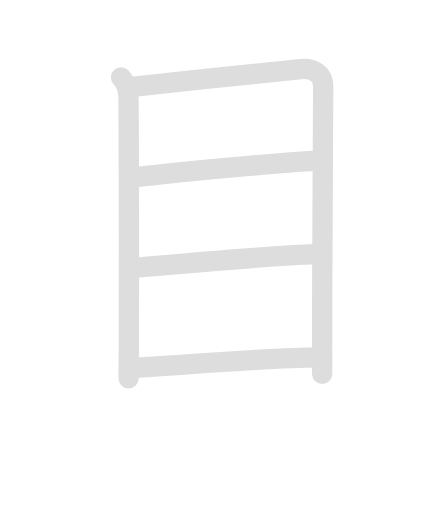
t = 0.00 s
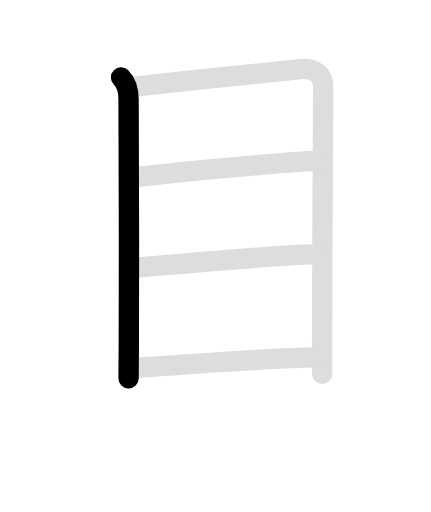
t = 1.50 s
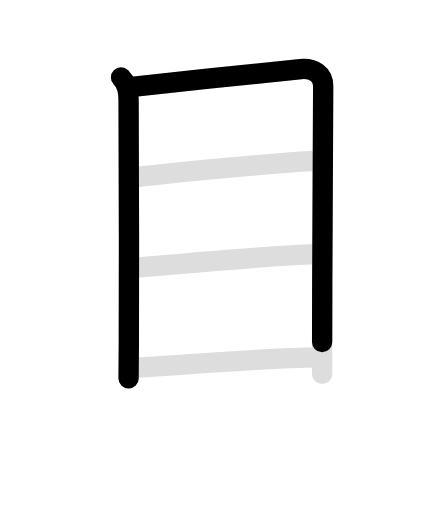
t = 3.05 s
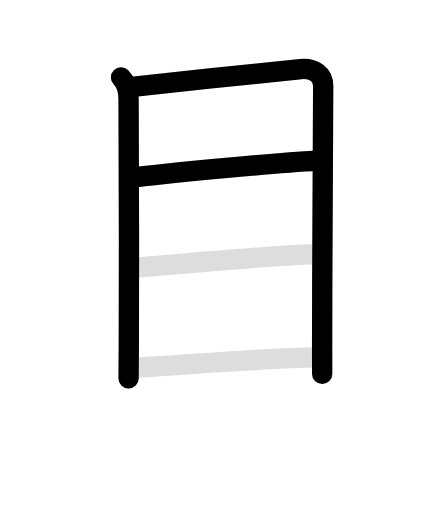
t = 4.60 s
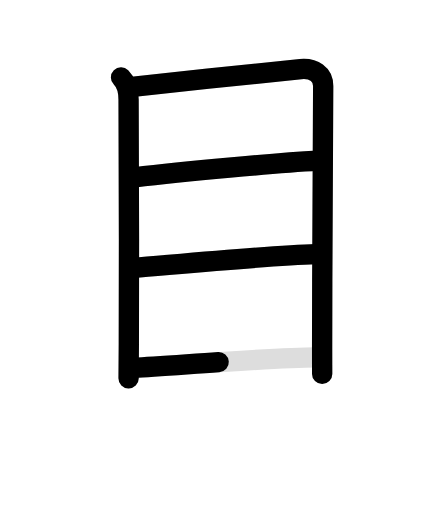
t = 6.25 s
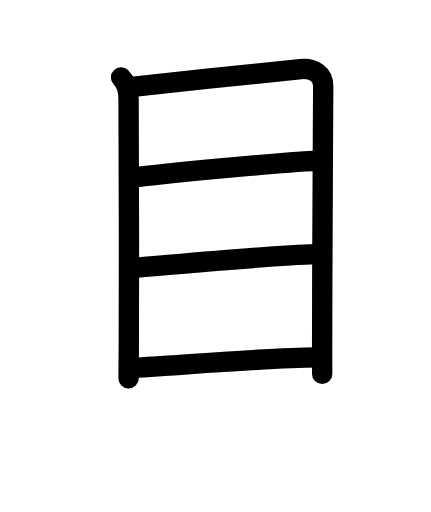
t = 7.80 s

The animated SVG that drew these frames (rendered in a browser with its animation timeline set to each time). Animation: 10 SMIL elements (animate=6,set=4); one cycle of 7.80 s, repeats indefinitely.

<svg id="kvg-076ee" class="kanjivg" viewBox="0 0 106 126" width="106" height="126" xmlns="http://www.w3.org/2000/svg" xmlns:xlink="http://www.w3.org/1999/xlink" xml:space="preserve" version="1.1" baseProfile="full"><defs><style type="text/css">path.black{fill:none;stroke:black;stroke-width:5;stroke-linecap:round;stroke-linejoin:round;}path.grey{fill:none;stroke:#ddd;stroke-width:5;stroke-linecap:round;stroke-linejoin:round;}path.stroke{fill:none;stroke:black;stroke-width:5;stroke-linecap:round;stroke-linejoin:round;}text{font-size:16px;font-family:Segoe UI Symbol,Cambria Math,DejaVu Sans,Symbola,Quivira,STIX,Code2000;-webkit-touch-callout:none;cursor:pointer;-webkit-user-select:none;-khtml-user-select:none;-moz-user-select:none;-ms-user-select:none;user-select: none;}text:hover{color:#777;}#reset{font-weight:bold;}</style><marker id="markerStart" markerWidth="8" markerHeight="8" style="overflow:visible;"><circle cx="0" cy="0" r="1.5" style="stroke:none;fill:red;fill-opacity:0.5;"/></marker><marker id="markerEnd" style="overflow:visible;"><circle cx="0" cy="0" r="0.8" style="stroke:none;fill:blue;fill-opacity:0.5;"><animate attributeName="opacity" from="1" to="0" dur="3s" repeatCount="indefinite" /></circle></marker></defs><path d="M29.75,19.05c1.35,1.35,1.86,3.21,1.86,5.47c0,1.77,0.19,42.37,0.06,60.23c-0.04,4.91-0.06,8.11-0.06,8.36" class="grey" /><path d="M32.54,21.39c10.92-1.23,38.33-4.11,41.42-4.38c3.25-0.28,5.54,1.25,5.54,4.18c0,8.95-0.26,39.93-0.26,64.82c0,3,0.01,3.75,0.01,6" class="grey" /><path d="M33.05,43.64c12.45-1.51,34.83-3.51,45.18-4.09" class="grey" /><path d="M32.9,65.95C44.25,65,66,62.88,77.72,62.56" class="grey" /><path d="M33,90.5c9.75-0.5,33.25-2.5,44.79-2.53" class="grey" /><path d="M29.75,19.05c1.35,1.35,1.86,3.21,1.86,5.47c0,1.77,0.19,42.37,0.06,60.23c-0.04,4.91-0.06,8.11-0.06,8.36" class="stroke" stroke-dasharray="150"><animate attributeName="stroke-dashoffset" from="150" to="0" dur="1.8s" begin="0.0s" fill="freeze" /></path><path d="M32.54,21.39c10.92-1.23,38.33-4.11,41.42-4.38c3.25-0.28,5.54,1.25,5.54,4.18c0,8.95-0.26,39.93-0.26,64.82c0,3,0.01,3.75,0.01,6" class="stroke" stroke-dasharray="150"><set attributeName="opacity" to="0" dur="1.7s" /><animate attributeName="stroke-dashoffset" from="150" to="0" dur="1.8s" begin="1.7s" fill="freeze" /></path><path d="M33.05,43.64c12.45-1.51,34.83-3.51,45.18-4.09" class="stroke" stroke-dasharray="150"><set attributeName="opacity" to="0" dur="3.7s" /><animate attributeName="stroke-dashoffset" from="150" to="0" dur="1.8s" begin="3.7s" fill="freeze" /></path><path d="M32.9,65.95C44.25,65,66,62.88,77.72,62.56" class="stroke" stroke-dasharray="150"><set attributeName="opacity" to="0" dur="4.9s" /><animate attributeName="stroke-dashoffset" from="150" to="0" dur="1.8s" begin="4.9s" fill="freeze" /></path><path d="M33,90.5c9.75-0.5,33.25-2.5,44.79-2.53" class="stroke" stroke-dasharray="150"><set attributeName="opacity" to="0" dur="6.0s" /><animate attributeName="stroke-dashoffset" from="150" to="0" dur="1.8s" begin="6.0s" fill="freeze" /></path></svg>
